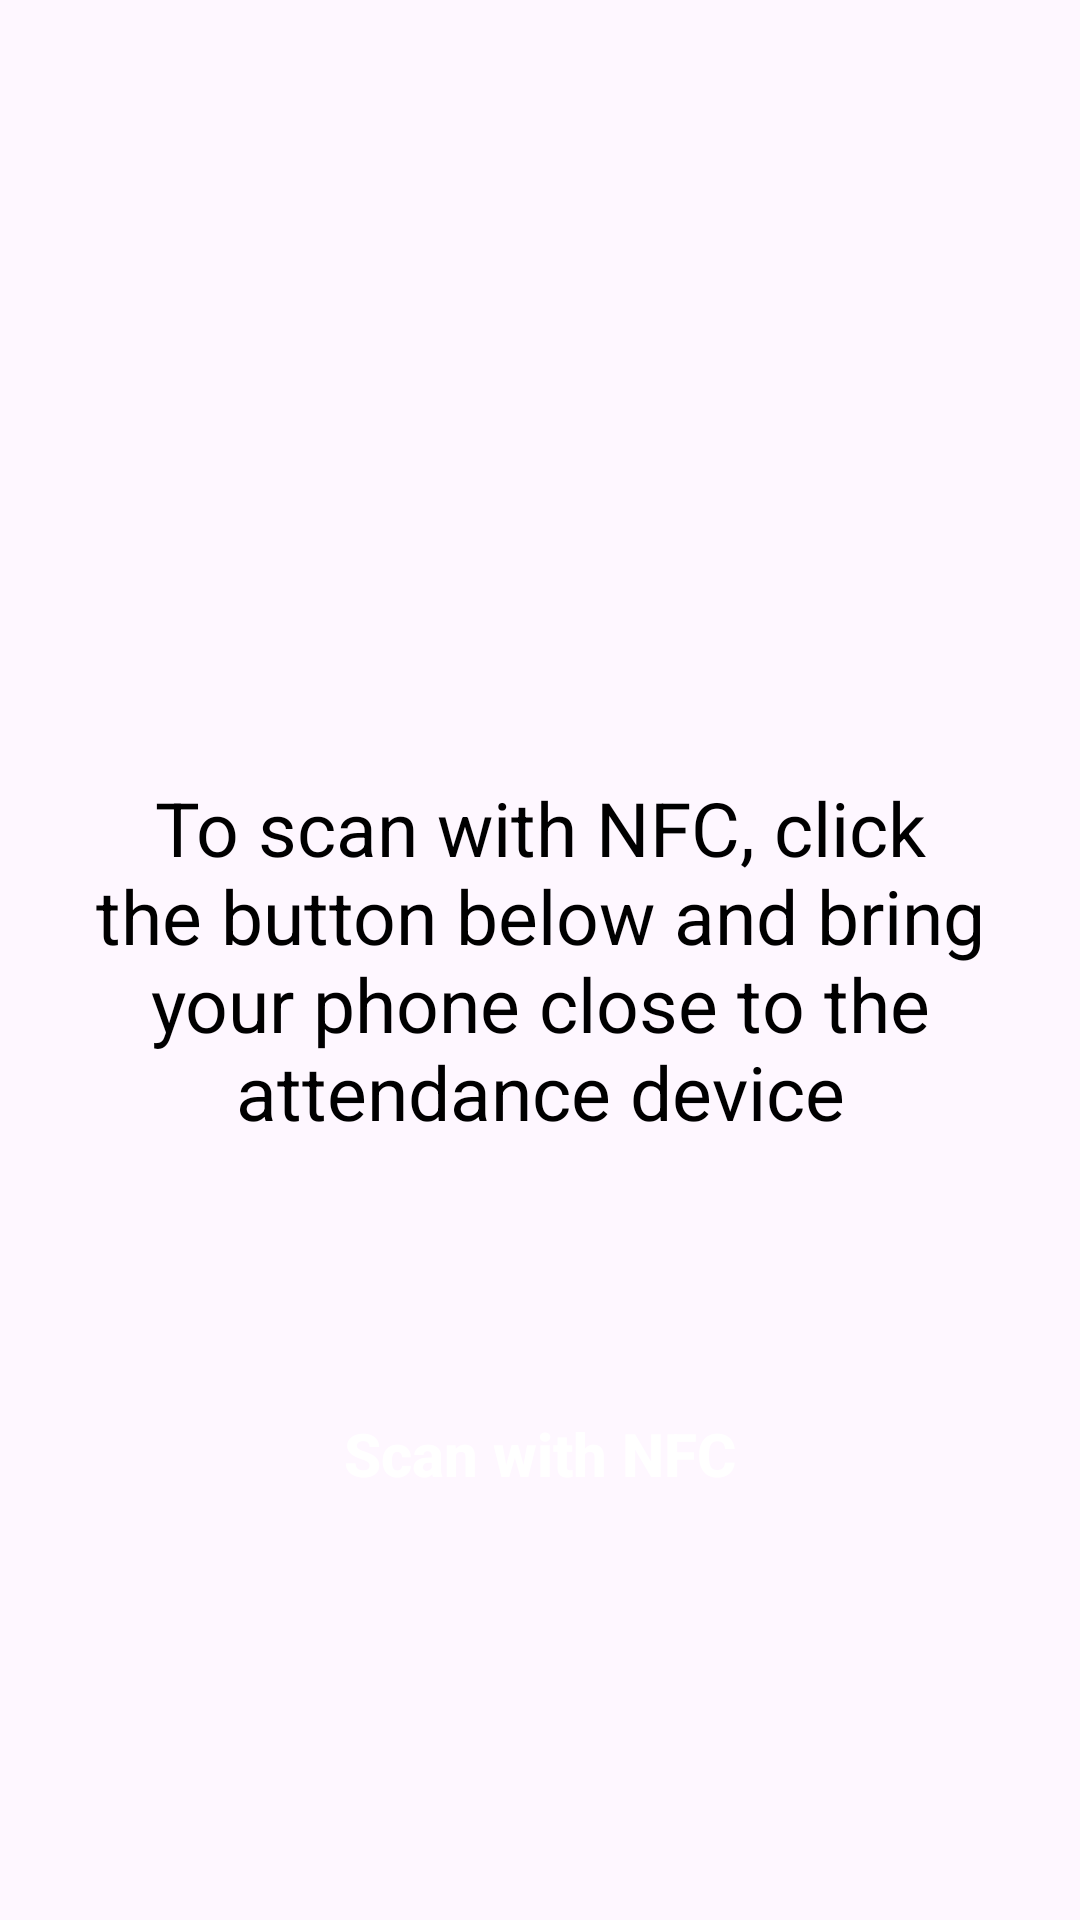

Write the Android layout XML for this screen, with the resource values it uses.
<!-- AndroidManifest.xml: application theme Theme.ClassQRoom -->
<!-- res/layout/fragment_nfc.xml -->
<?xml version="1.0" encoding="utf-8"?>
<FrameLayout xmlns:android="http://schemas.android.com/apk/res/android"
    xmlns:tools="http://schemas.android.com/tools"
    android:layout_width="match_parent"
    android:layout_height="match_parent"
    tools:context=".fragment.student.NFCFragment">

    <RelativeLayout
        android:layout_width="match_parent"
        android:layout_height="match_parent"
        tools:ignore="UselessParent">

        <TextView
            android:id="@+id/tvNFC"
            android:layout_width="match_parent"
            android:layout_height="wrap_content"
            android:padding="30dp"
            android:layout_centerInParent="true"
            android:text="@string/MSG_NFC_SCAN_BUTTON"
            android:textColor="@color/black_white"
            android:textSize="25sp"
            android:textAlignment="center"/>

        <androidx.appcompat.widget.AppCompatButton
            android:id="@+id/btnScanNFC"
            android:layout_width="match_parent"
            android:layout_height="wrap_content"
            android:layout_marginHorizontal="50dp"
            android:layout_below="@+id/tvNFC"
            android:layout_marginTop="50dp"
            android:background="@drawable/bg_app"
            android:text="@string/BUTTON_SCAN_NFC"
            android:textColor="@android:color/white"
            android:textAllCaps="false"
            android:textSize="20sp"
            android:textStyle="bold"/>

    </RelativeLayout>

</FrameLayout>
<!-- resources referenced by this layout -->
<resources>
  <color name="black_white">#FF000000</color>
  <string name="BUTTON_SCAN_NFC">Scan with NFC</string>
  <string name="MSG_NFC_SCAN_BUTTON">To scan with NFC, click the button below and bring your phone close to the attendance device</string>
  <style name="Theme.ClassQRoom" parent="Base.Theme.ClassQRoom" />
  <style name="Base.Theme.ClassQRoom" parent="Theme.Material3.DayNight.NoActionBar">
          
          
      </style>
</resources>
